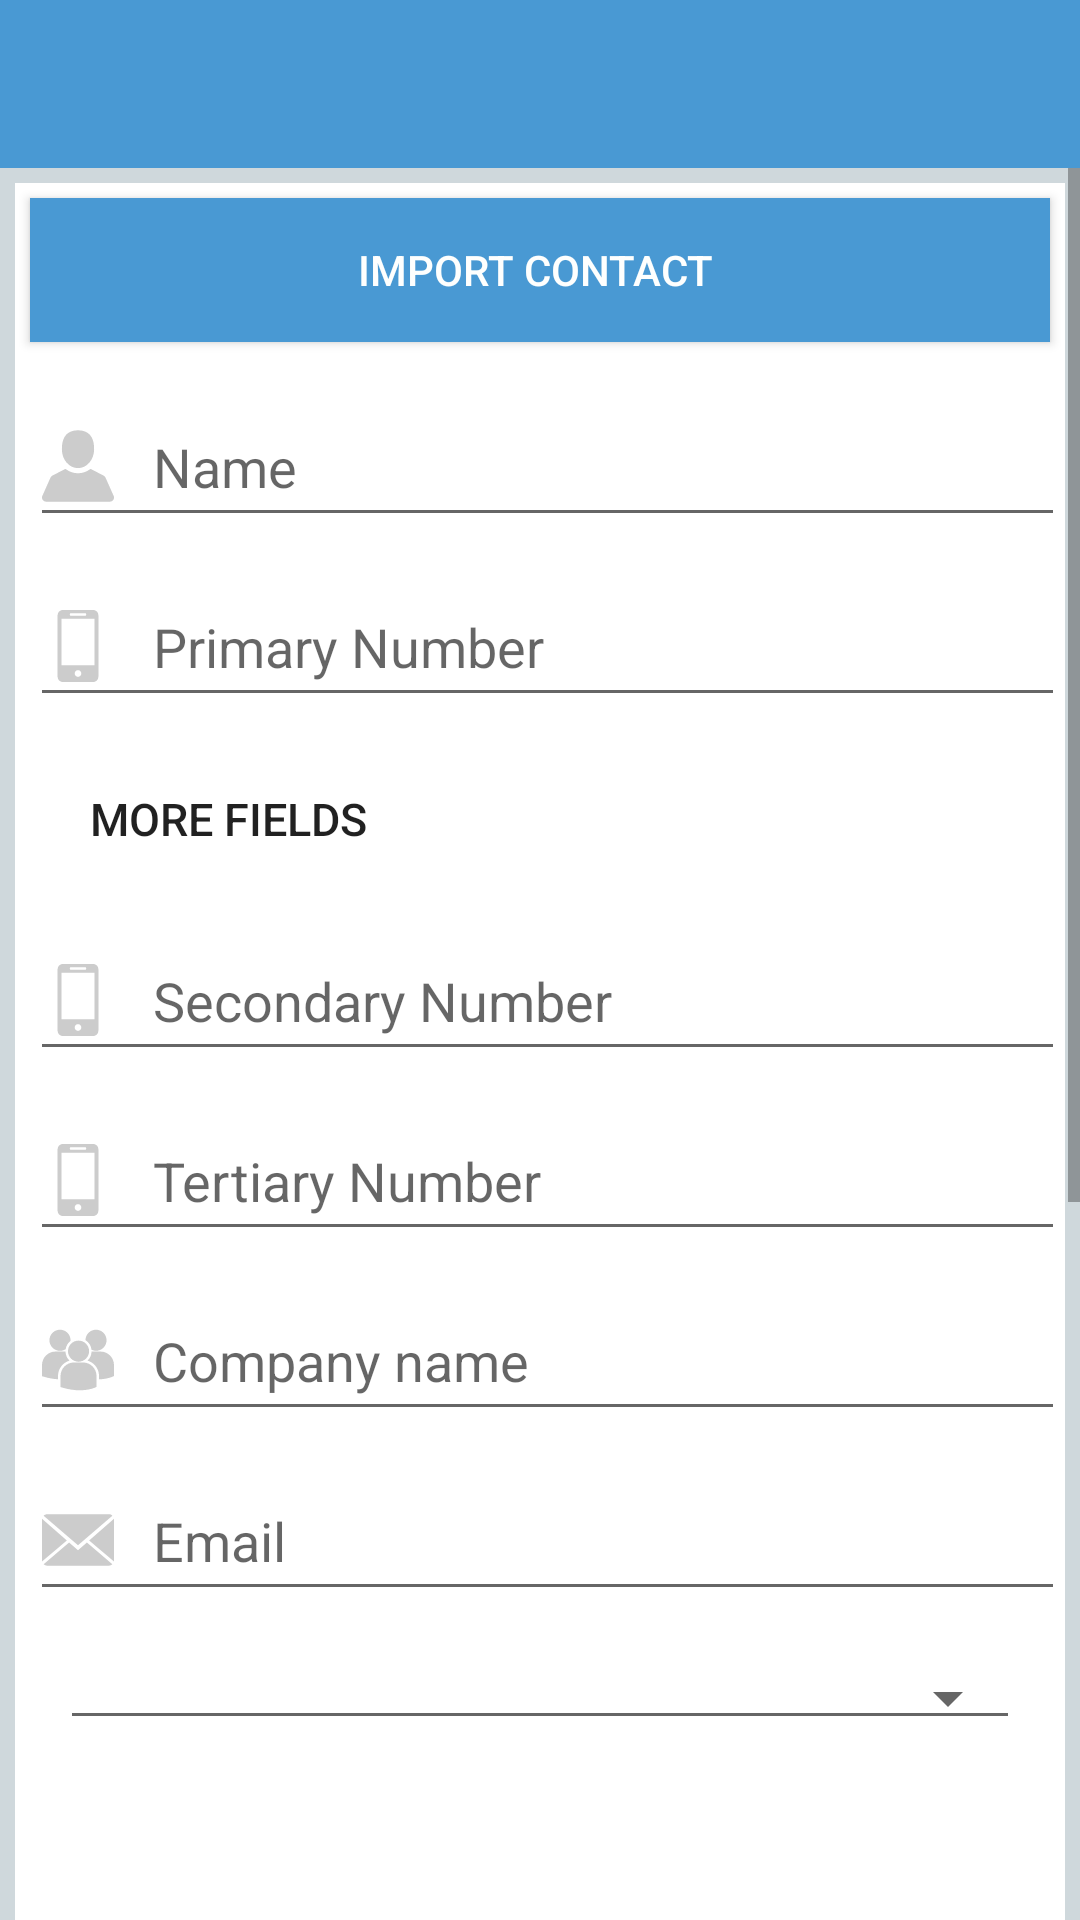

Reconstruct the res/layout file that produces this screen, plus the resources it refers to.
<!-- AndroidManifest.xml: application theme AppTheme -->
<!-- res/layout/create_contact.xml -->
<?xml version="1.0" encoding="utf-8"?>
<LinearLayout xmlns:android="http://schemas.android.com/apk/res/android"
    xmlns:app="http://schemas.android.com/apk/res-auto"
    android:orientation="vertical"
    android:background="@color/colorWhite"
    android:layout_width="match_parent"
    android:layout_height="match_parent"
    android:id="@+id/rd">
    <android.support.design.widget.AppBarLayout
        android:layout_width="match_parent"
        android:layout_height="wrap_content"
        android:theme="@style/AppTheme.AppBarOverlay">
        <android.support.v7.widget.Toolbar
            android:id="@+id/toolbar"
            android:layout_width="match_parent"
            android:layout_height="?attr/actionBarSize"
            android:background="@color/colorPrimary"
            app:popupTheme="@style/AppTheme.PopupOverlay" />

    </android.support.design.widget.AppBarLayout>
    <ScrollView
        android:layout_width="match_parent"
        android:background="@color/Blue_Grey"
        android:layout_height="match_parent">
        <LinearLayout
            android:orientation="vertical"
            android:paddingBottom="15dp"
            android:background="@color/colorWhite"
            android:layout_width="match_parent"
            android:layout_margin="5dp"

            android:layout_height="match_parent">

            <Button
                android:layout_width="match_parent"
                android:layout_height="wrap_content"
                android:id="@+id/addbook"
                android:layout_margin="5dp"
                android:textColor="#fefffe"
                android:background="@color/colorPrimary"
                android:text="import contact "/>
            <LinearLayout
                android:focusable="true"
                android:focusableInTouchMode="true"
                android:layout_width="0px"
                android:layout_height="0px"/>


            <EditText
                android:layout_width="match_parent"
                android:layout_height="50dp"
                android:id="@+id/name_ev"
                android:hint="Name"
                android:layout_marginLeft="5dp"
                android:drawablePadding="@dimen/activity_horizontal_margin"
                android:layout_marginTop="10dp"
                android:drawableLeft="@drawable/ic_people"/>
            <EditText
                android:layout_width="match_parent"
                android:layout_height="50dp"
                android:hint="Primary Number"
                android:id="@+id/phone_1"
                android:inputType="phone"
                android:layout_marginLeft="5dp"
                android:drawablePadding="@dimen/activity_horizontal_margin"
                android:layout_marginTop="10dp"
                android:drawableLeft="@drawable/ic_cell_phone"/>
            <Button
                android:background="@color/colorWhite"
                android:layout_width="wrap_content"
                android:layout_marginLeft="15dp"
                android:id="@+id/more"
                android:layout_marginTop="10dp"
                android:textSize="15sp"
                android:textColor="@color/accent_color"
                android:padding="10dp"
                android:elevation="0dp"
                android:stateListAnimator="@null"
                android:shadowColor="@android:color/transparent"
                android:layout_height="wrap_content"
                android:text="more Fields"/>
          <LinearLayout
              android:layout_width="match_parent"
              android:layout_height="wrap_content"
              android:orientation="vertical"
              android:id="@+id/more_layout">
            <EditText
                android:layout_width="match_parent"
                android:layout_height="50dp"
                android:inputType="phone"
                android:hint="Secondary Number"
                android:id="@+id/phone_2"
                android:layout_marginLeft="5dp"
                android:drawablePadding="@dimen/activity_horizontal_margin"
                android:layout_marginTop="10dp"

                android:drawableLeft="@drawable/ic_cell_phone"/>
            <EditText
                android:layout_width="match_parent"
                android:layout_height="50dp"
                android:hint="Tertiary Number"
                android:id="@+id/phone_3"
                android:inputType="phone"
                android:layout_marginLeft="5dp"
                android:drawablePadding="@dimen/activity_horizontal_margin"
                android:layout_marginTop="10dp"

                android:drawableLeft="@drawable/ic_cell_phone"/>
          </LinearLayout>
            <EditText
                android:layout_width="match_parent"
                android:layout_height="50dp"
                android:hint="Company name"
                android:inputType="text"
                android:id="@+id/company_name"
                android:layout_marginLeft="5dp"
                android:drawablePadding="@dimen/activity_horizontal_margin"
                android:layout_marginTop="10dp"
                android:drawableLeft="@drawable/ic_multiple_users"/>
            <EditText
                android:layout_width="match_parent"
                android:layout_height="50dp"
                android:hint="Email"
                android:inputType="textEmailAddress"
                android:id="@+id/email"
                android:layout_marginLeft="5dp"
                android:drawablePadding="@dimen/activity_horizontal_margin"
                android:layout_marginTop="10dp"
                android:drawableLeft="@drawable/ic_close_envelope"/>



            <Spinner
                android:layout_width="match_parent"
                android:layout_height="wrap_content"
                android:id="@+id/contatType"
                android:layout_margin="15dp"
                style="@style/Base.Widget.AppCompat.Spinner.Underlined">
            </Spinner>
            <EditText
                android:layout_width="match_parent"
                android:layout_height="50dp"
                android:hint="Enter the Buyer Type"
                android:inputType="textEmailAddress"
                android:id="@+id/buyer_type"
                android:visibility="gone"
                android:layout_marginLeft="5dp"
                android:drawablePadding="@dimen/activity_horizontal_margin"
                android:layout_marginTop="10dp"
                android:drawableLeft="@drawable/ic_multiple_users"/>
            <LinearLayout
        android:layout_width="match_parent"
        android:layout_height="match_parent"
        android:id="@+id/not_for_tras"
        android:orientation="vertical">


                <android.support.v7.widget.RecyclerView
                    android:id="@+id/bank_list"
                    android:background="#f3f3f3"
                    android:layout_marginTop="5dp"
                    android:layout_marginBottom="5dp"
                    android:layout_height="wrap_content"
                    android:scrollbars="horizontal"
                    android:layout_width="match_parent" />
            <EditText
                android:layout_width="match_parent"
                android:layout_height="150dp"
                android:hint="Bank Details"
                android:inputType="textMultiLine"
                android:id="@+id/bank_ev"
                android:layout_marginLeft="5dp"
                            android:drawablePadding="@dimen/activity_horizontal_margin"
                android:layout_marginTop="10dp"
                android:drawableLeft="@drawable/ic_credit_card"/>
            <Button
                android:layout_width="match_parent"
                android:layout_height="wrap_content"
                android:id="@+id/set_bank"
                android:layout_margin="5dp"
                android:textColor="#fefffe"
                android:background="@color/Light_Blue"
                android:text="Add A bank Details "/>

        <LinearLayout
            android:layout_width="match_parent"
            android:orientation="vertical"
            android:background="@color/Blue_Grey"
            android:layout_height="wrap_content"
            android:layout_marginTop="10dp">
        <RelativeLayout
            android:layout_width="match_parent"
            android:padding="10dp"
            android:layout_height="wrap_content">

            <Switch
                android:id="@+id/switch_charge"
                android:layout_width="wrap_content"
                android:layout_height="wrap_content"
                android:checked="false"
                android:paddingTop="10dp"

                />
            <TextView
                android:layout_width="match_parent"
                android:layout_height="wrap_content"
                android:checked="false"
                android:gravity="center_horizontal|center_vertical"
                android:layout_marginLeft="10dp"
                android:paddingTop="10dp"

                android:id="@+id/chargetype"
                android:textSize="18sp"
                android:layout_toRightOf="@+id/switch_charge"
                android:text="Service Percentage"/>
        </RelativeLayout>
        <EditText
            android:layout_width="match_parent"
            android:layout_height="50dp"
            android:hint="Value"
            android:id="@+id/charge_value"
            android:background="@color/colorWhite"
            style="@style/Base.V7.Widget.AppCompat.EditText"
            android:gravity="center"
            android:inputType="number"
            android:layout_gravity="center_horizontal"
            android:drawablePadding="@dimen/activity_horizontal_margin"
            android:layout_marginTop="10dp"
            android:layout_marginBottom="10dp"
            />
        </LinearLayout>

                <android.support.v7.widget.RecyclerView
                    android:id="@+id/address_list"
                    android:background="#f3f3f3"
                    android:layout_marginTop="5dp"
                    android:layout_height="wrap_content"
                    android:scrollbars="horizontal"
                    android:layout_width="match_parent" />
        <Button
            android:layout_width="match_parent"
            android:layout_height="wrap_content"
            android:id="@+id/set_address"
            android:layout_marginTop="20dp"
            android:layout_marginLeft="5dp"
            android:layout_marginRight="5dp"
            android:textColor="#fefffe"
            android:background="@color/Light_Blue"
            android:text="Set Address "/>
    </LinearLayout>
        </LinearLayout>

    </ScrollView>


</LinearLayout>
<!-- resources referenced by this layout -->
<resources>
  <color name="Blue_Grey">#cfd8dc</color>
  <color name="Light_Blue">#0478bd</color>
  <color name="colorPrimary">#4999d3</color>
  <color name="colorWhite">#FFF</color>
  <dimen name="activity_horizontal_margin">13dp</dimen>
  <!-- drawable ic_cell_phone (drawable) -->
  <vector android:height="24dp" android:viewportHeight="27.442"
      android:viewportWidth="27.442" android:width="24dp" xmlns:android="http://schemas.android.com/apk/res/android">
      <path android:fillColor="#ccc" android:pathData="M19.494,0H7.948C6.843,0 5.951,0.896 5.951,1.999v23.446c0,1.102 0.892,1.997 1.997,1.997h11.546c1.103,0 1.997,-0.895 1.997,-1.997V1.999C21.491,0.896 20.597,0 19.494,0zM10.872,1.214h5.7c0.144,0 0.261,0.215 0.261,0.481s-0.117,0.482 -0.261,0.482h-5.7c-0.145,0 -0.26,-0.216 -0.26,-0.482C10.612,1.429 10.727,1.214 10.872,1.214zM13.722,25.469c-0.703,0 -1.275,-0.572 -1.275,-1.276s0.572,-1.274 1.275,-1.274c0.701,0 1.273,0.57 1.273,1.274S14.423,25.469 13.722,25.469zM19.995,21.1H7.448V3.373h12.547V21.1z"/>
  </vector>
  <!-- drawable ic_close_envelope (drawable) -->
  <vector android:height="24dp" android:viewportHeight="14.0"
      android:viewportWidth="14.0" android:width="24dp" xmlns:android="http://schemas.android.com/apk/res/android">
      <path android:fillColor="#ccc" android:pathData="M7,9L5.268,7.484l-4.952,4.245C0.496,11.896 0.739,12 1.007,12h11.986c0.267,0 0.509,-0.104 0.688,-0.271L8.732,7.484L7,9z"/>
      <path android:fillColor="#ccc" android:pathData="M13.684,2.271C13.504,2.103 13.262,2 12.993,2H1.007C0.74,2 0.498,2.104 0.318,2.273L7,8L13.684,2.271z"/>
      <path android:fillColor="#ccc" android:pathData="M0,2.878l0,8.308l4.833,-4.107z"/>
      <path android:fillColor="#ccc" android:pathData="M9.167,7.079l4.833,4.107l0,-8.311z"/>
  </vector>
  <!-- drawable ic_people (drawable) -->
  <vector android:height="24dp" android:viewportHeight="409.164"
      android:viewportWidth="409.165" android:width="24dp" xmlns:android="http://schemas.android.com/apk/res/android">
      <path android:fillColor="#ccc" android:pathData="M204.6,216.7c50.7,0 91.7,-48.1 91.7,-107.4c0,-82.2 -41.1,-107.4 -91.7,-107.4c-50.7,0 -91.7,25.1 -91.7,107.4C112.8,168.6 153.9,216.7 204.6,216.7z"/>
      <path android:fillColor="#ccc" android:pathData="M407.2,374.7L360.9,270.5c-2.1,-4.8 -5.8,-8.7 -10.5,-11.1l-71.8,-37.4c-1.6,-0.8 -3.5,-0.7 -4.9,0.4c-20.3,15.4 -44.2,23.5 -69.1,23.5c-24.9,0 -48.8,-8.1 -69.1,-23.5c-1.4,-1.1 -3.3,-1.2 -4.9,-0.4L58.8,259.3c-4.6,2.4 -8.3,6.4 -10.5,11.1L2,374.7c-3.2,7.2 -2.5,15.4 1.8,22c4.3,6.6 11.5,10.5 19.4,10.5h362.9c7.9,0 15.1,-3.9 19.4,-10.5C409.7,390.1 410.4,381.9 407.2,374.7z"/>
  </vector>
  <style name="AppTheme.AppBarOverlay" parent="ThemeOverlay.AppCompat.Dark.ActionBar" />
  <style name="AppTheme.PopupOverlay" parent="ThemeOverlay.AppCompat.Light" />
  <style name="AppTheme" parent="Theme.AppCompat.Light.DarkActionBar">
          
          <item name="colorPrimary">@color/colorPrimary</item>
          <item name="colorPrimaryDark">@color/colorPrimaryDark</item>
          <item name="colorAccent">@color/colorAccent</item>
      </style>
  <color name="colorPrimaryDark">#0361a5</color>
  <color name="colorAccent">#FF4081</color>
</resources>
